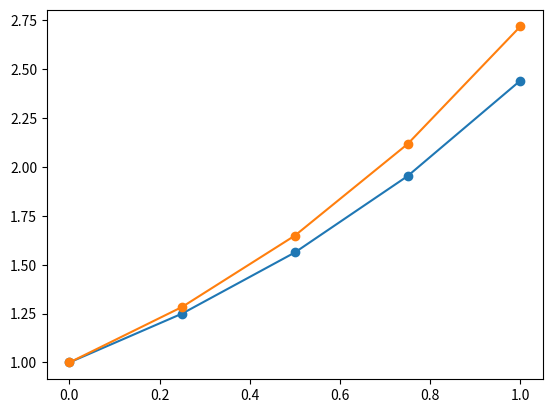
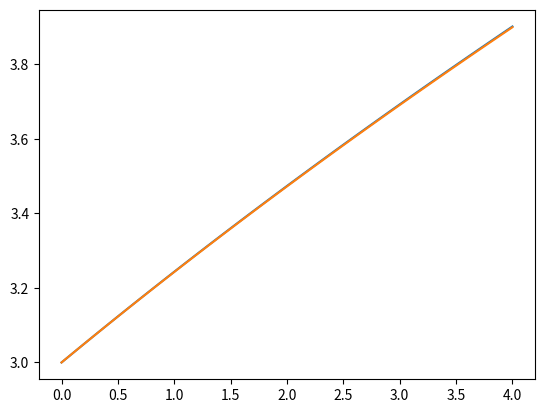
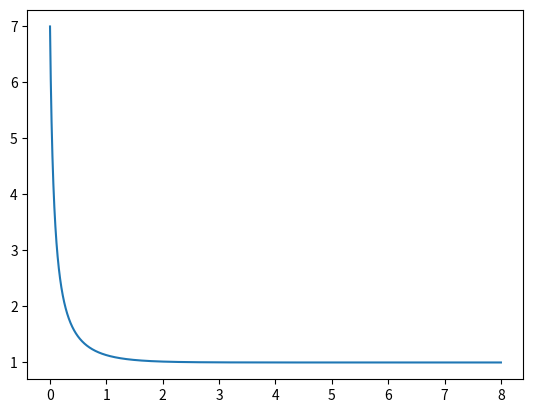

Reproduce these figures in Python, in order.

# Differential Equation Approximation 

import numpy as np
from matplotlib import pyplot as plt

# y = yk-1 + delta_t(f(yk-1))

# Initialize y0, T, delta_t, and f(y)

delta_t = 0.25
T = 1 
y0 = 1

arraysize = np.arange(0, T + delta_t, delta_t)
y = np.zeros(len(arraysize))

y[0] = y0
fofy = y # you can also try to remake it into a function 



for k in range(1, len(arraysize)):
    y[k] = y[k-1] + delta_t * (fofy[k-1])

# Plot results 
fig, ax = plt.subplots()
ax.plot(arraysize, y, marker = 'o')
ax.plot(arraysize, np.exp(arraysize), marker = 'o')

# ---------------------------------------------------------------#

# Initialize y0, T, delta_t, and f(y)

import numpy as np
from matplotlib import pyplot as plt

delta_t = 0.1
T = 4 
z0 = 3

arraysize = np.arange(0, T + delta_t, delta_t)
z = np.zeros(len(arraysize))

z[0] = z0

def f(z):
    return 1/(z+1)
# Learned that it is the safest to have a function set for the dy/dt 

for k in range(1, len(arraysize)):
    z[k] = z[k-1] + delta_t * f(z[k-1])

z_real = -1 + np.sqrt(16 + 2*arraysize)
    
# Plot results 
fig, ax = plt.subplots()
ax.plot(arraysize, z)
ax.plot(arraysize, z_real)


#--------------------------------------------------------------#


import numpy as np
from matplotlib import pyplot as plt
delta_t = 0.0001
T = 8 
z0 = 7

arraysize = np.arange(0, T + delta_t, delta_t)
z = np.zeros(len(arraysize))

z[0] = z0
def f(z):
    return 2*z*(1-z)


for k in range(1, len(arraysize)):
    z[k] = z[k-1] + delta_t * f(z[k-1])

    
# Plot results 
fig, ax = plt.subplots()
ax.plot(arraysize, z)


#-----------------------------------------------------------#


    


